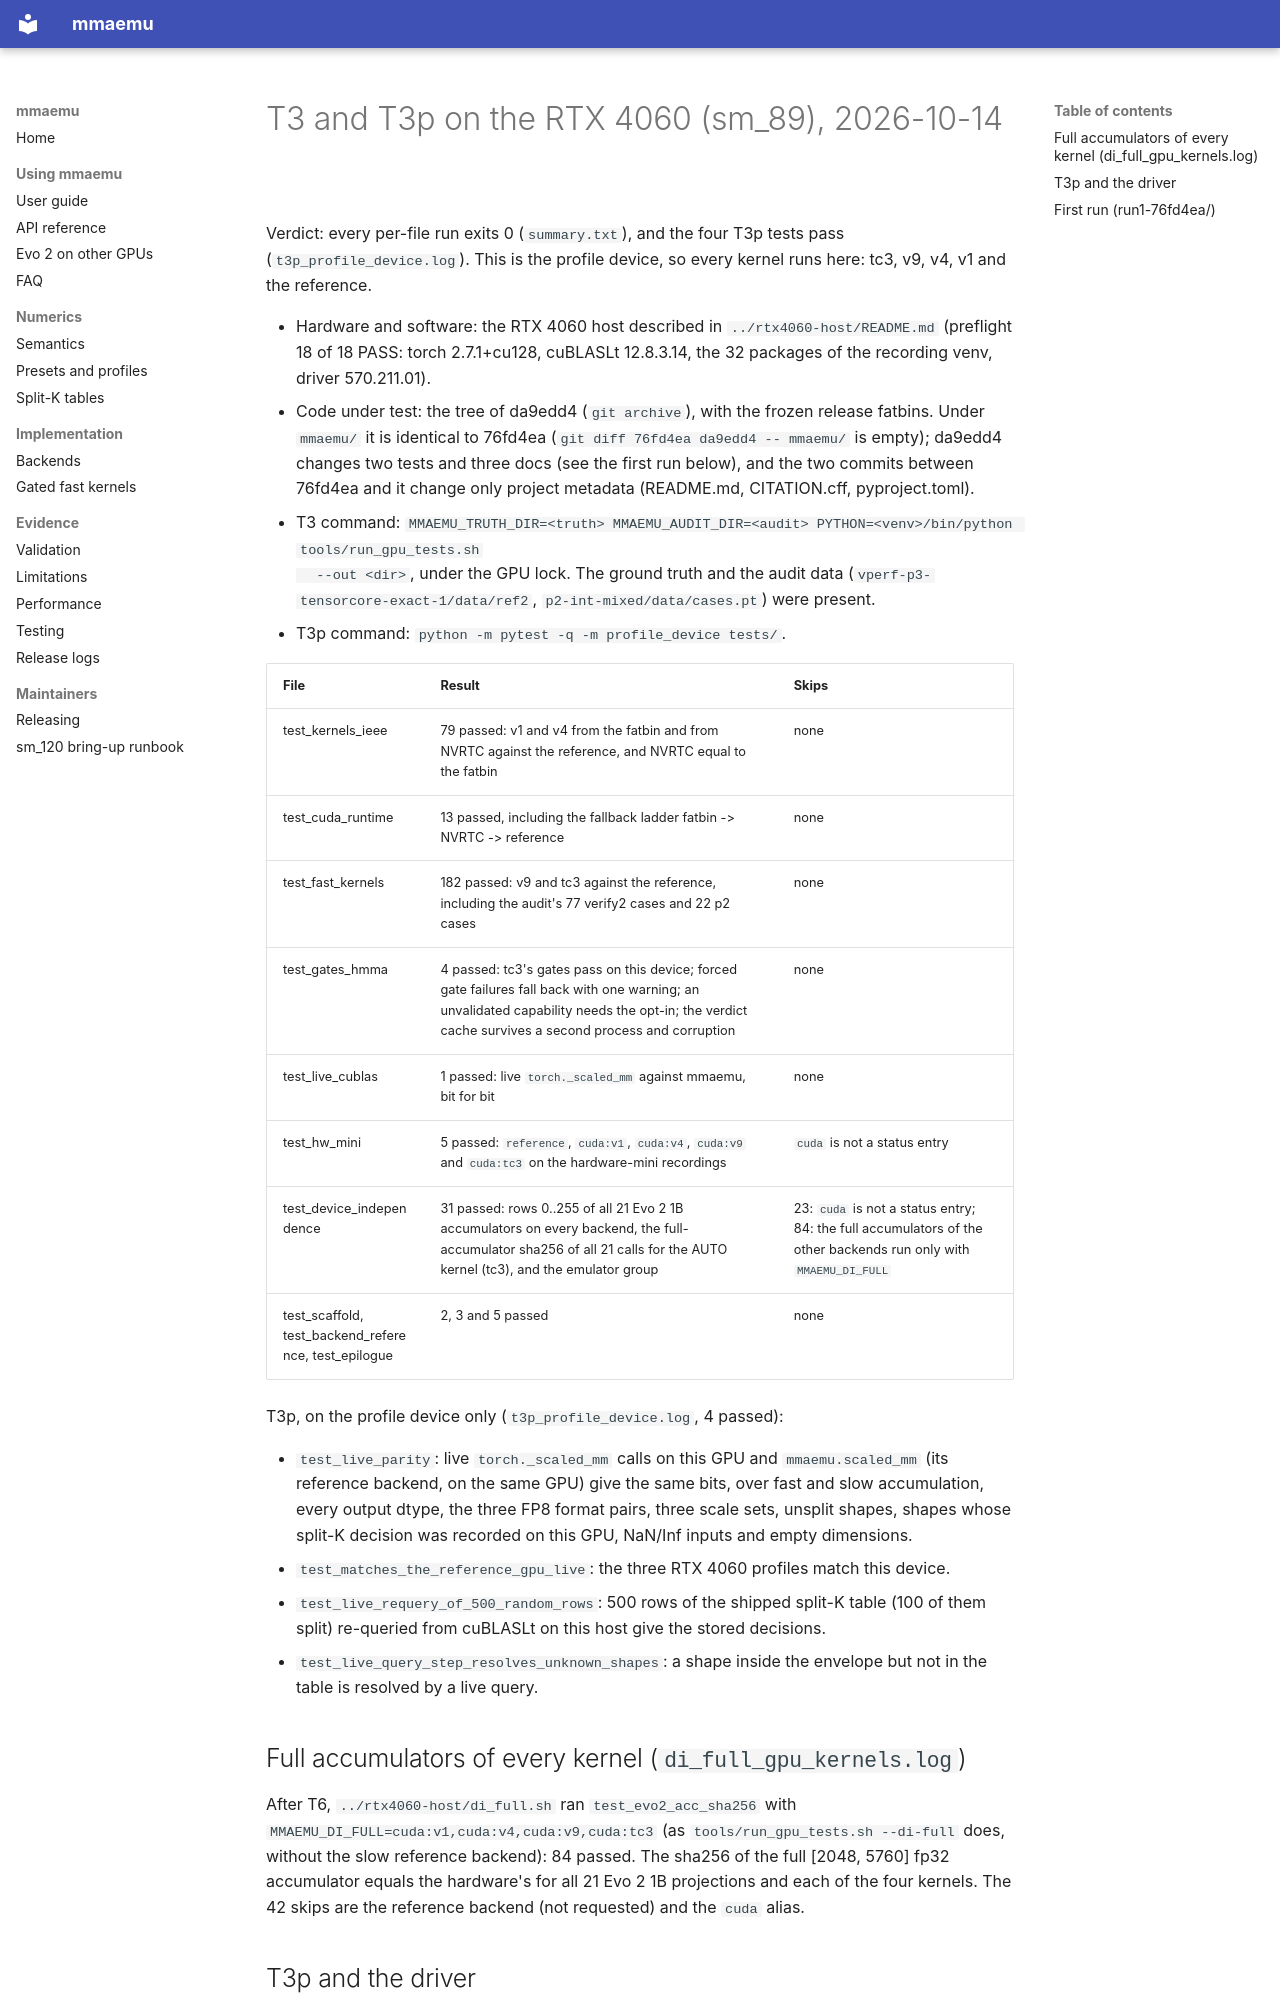

repository: astding/mmaemu · page: validation_logs/2026-10-14/t3-rtx-4060-sm89/index.html · generator: mkdocs

# T3 and T3p on the RTX 4060 (sm_89), 2026-10-14

Verdict: every per-file run exits 0 (`summary.txt`), and the four T3p tests pass (`t3p_profile_device.log`). This
is the profile device, so every kernel runs here: tc3, v9, v4, v1 and the reference.

- Hardware and software: the RTX 4060 host described in `../rtx4060-host/README.md` (preflight 18 of 18 PASS:
  torch 2.7.1+cu128, cuBLASLt 12.8.3.14, the 32 packages of the recording venv, driver 570.211.01).
- Code under test: the tree of da9edd4 (`git archive`), with the frozen release fatbins. Under `mmaemu/` it is
  identical to 76fd4ea (`git diff 76fd4ea da9edd4 -- mmaemu/` is empty); da9edd4 changes two tests and three docs
  (see the first run below), and the two commits between 76fd4ea and it change only project metadata (README.md,
  CITATION.cff, pyproject.toml).
- T3 command: `MMAEMU_TRUTH_DIR=<truth> MMAEMU_AUDIT_DIR=<audit> PYTHON=<venv>/bin/python tools/run_gpu_tests.sh
  --out <dir>`, under the GPU lock. The ground truth and the audit data (`vperf-p3-tensorcore-exact-1/data/ref2`,
  `p2-int-mixed/data/cases.pt`) were present.
- T3p command: `python -m pytest -q -m profile_device tests/`.

| File | Result | Skips |
|---|---|---|
| test_kernels_ieee | 79 passed: v1 and v4 from the fatbin and from NVRTC against the reference, and NVRTC equal to the fatbin | none |
| test_cuda_runtime | 13 passed, including the fallback ladder fatbin -> NVRTC -> reference | none |
| test_fast_kernels | 182 passed: v9 and tc3 against the reference, including the audit's 77 verify2 cases and 22 p2 cases | none |
| test_gates_hmma | 4 passed: tc3's gates pass on this device; forced gate failures fall back with one warning; an unvalidated capability needs the opt-in; the verdict cache survives a second process and corruption | none |
| test_live_cublas | 1 passed: live `torch._scaled_mm` against mmaemu, bit for bit | none |
| test_hw_mini | 5 passed: `reference`, `cuda:v1`, `cuda:v4`, `cuda:v9` and `cuda:tc3` on the hardware-mini recordings | `cuda` is not a status entry |
| test_device_independence | 31 passed: rows 0..255 of all 21 Evo 2 1B accumulators on every backend, the full-accumulator sha256 of all 21 calls for the AUTO kernel (tc3), and the emulator group | 23: `cuda` is not a status entry; 84: the full accumulators of the other backends run only with `MMAEMU_DI_FULL` |
| test_scaffold, test_backend_reference, test_epilogue | 2, 3 and 5 passed | none |

T3p, on the profile device only (`t3p_profile_device.log`, 4 passed):

- `test_live_parity`: live `torch._scaled_mm` calls on this GPU and `mmaemu.scaled_mm` (its reference backend, on
  the same GPU) give the same bits, over
  fast and slow accumulation, every output dtype, the three FP8 format pairs, three scale sets, unsplit shapes,
  shapes whose split-K decision was recorded on this GPU, NaN/Inf inputs and empty dimensions.
- `test_matches_the_reference_gpu_live`: the three RTX 4060 profiles match this device.
- `test_live_requery_of_500_random_rows`: 500 rows of the shipped split-K table (100 of them split) re-queried from
  cuBLASLt on this host give the stored decisions.
- `test_live_query_step_resolves_unknown_shapes`: a shape inside the envelope but not in the table is resolved by a
  live query.

## Full accumulators of every kernel (`di_full_gpu_kernels.log`)

After T6, `../rtx4060-host/di_full.sh` ran `test_evo2_acc_sha256` with `MMAEMU_DI_FULL=cuda:v1,cuda:v4,cuda:v9,cuda:tc3`
(as `tools/run_gpu_tests.sh --di-full` does, without the slow reference backend): 84 passed. The sha256 of the full
[2048, 5760] fp32 accumulator equals the hardware's for all 21 Evo 2 1B projections and each of the four kernels.
The 42 skips are the reference backend (not requested) and the `cuda` alias.
